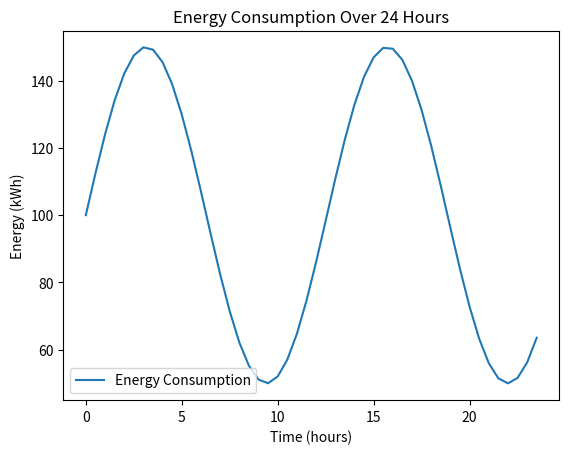

Reproduce this figure in Python.
import numpy as np
import matplotlib.pyplot as plt

# Simulate energy consumption over time
time = np.arange(0, 24, 0.5)
energy_consumption = 50 * np.sin(0.5 * time) + 100

plt.plot(time, energy_consumption, label='Energy Consumption')
plt.xlabel('Time (hours)')
plt.ylabel('Energy (kWh)')
plt.title('Energy Consumption Over 24 Hours')
plt.legend()
plt.show()
